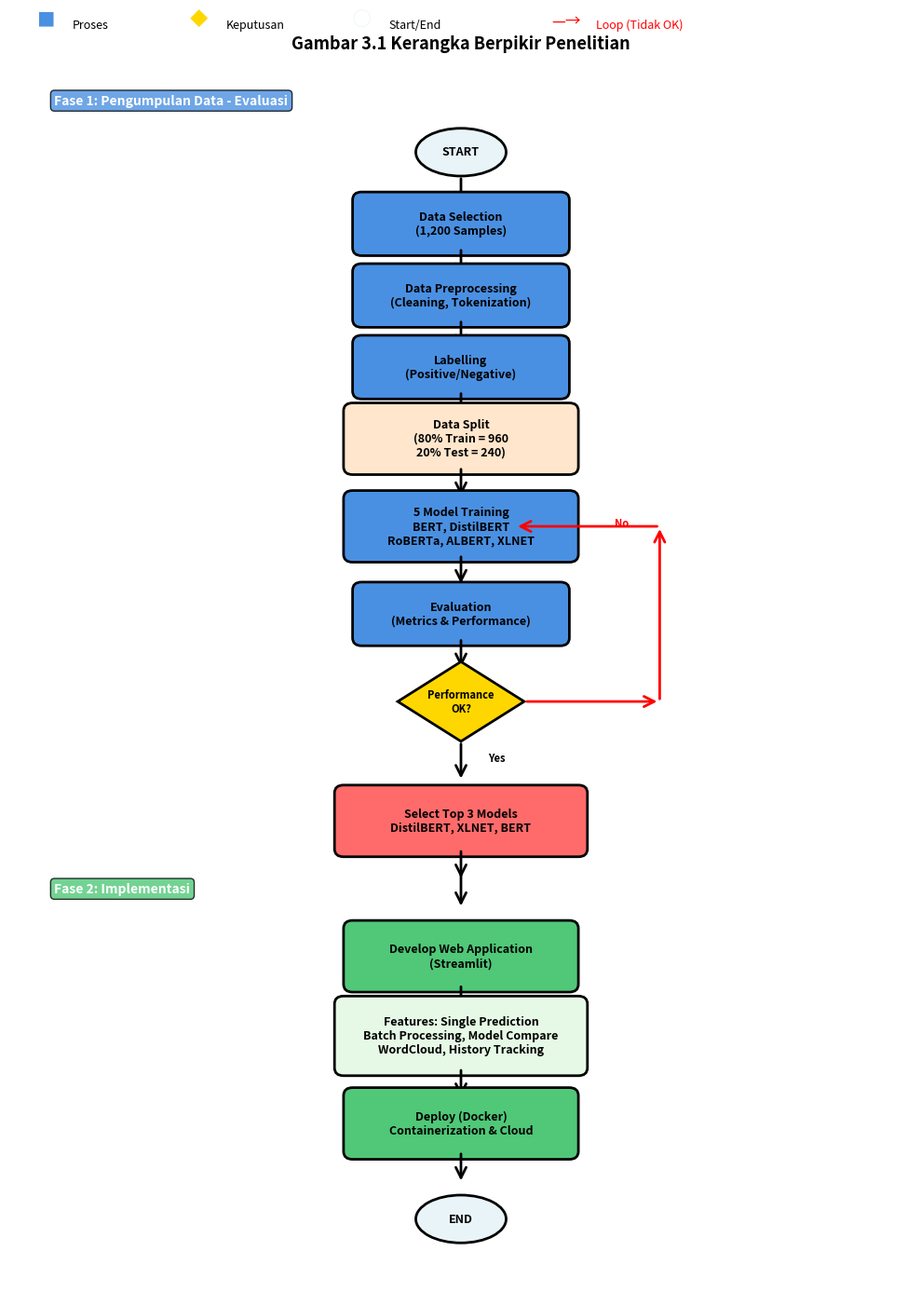

Reproduce this figure in Python.
#!/usr/bin/env python3
"""
Generate Kerangka Berpikir with proper flowchart shapes
Rectangles for process, Diamonds for decision, Ellipse for start/end
"""

import matplotlib.pyplot as plt
import matplotlib.patches as mpatches
from matplotlib.patches import FancyBboxPatch, FancyArrowPatch, Polygon
import numpy as np

fig, ax = plt.subplots(1, 1, figsize=(10, 14))
ax.set_xlim(0, 10)
ax.set_ylim(0, 16)
ax.axis('off')

# Color scheme
color_start_end = '#E8F4F8'
color_process = '#4A90E2'
color_decision = '#FFD700'
color_highlight = '#FF6B6B'
color_implementation = '#50C878'

# Helper function to draw rounded rectangle (process)
def draw_process(ax, x, y, width, height, text, color=color_process):
    box = FancyBboxPatch((x-width/2, y-height/2), width, height,
                         boxstyle="round,pad=0.1", 
                         edgecolor='black', facecolor=color, linewidth=2)
    ax.add_patch(box)
    ax.text(x, y, text, ha='center', va='center', fontsize=9, fontweight='bold', 
            wrap=True, multialignment='center')

# Helper function to draw diamond (decision)
def draw_diamond(ax, x, y, width, height, text, color=color_decision):
    diamond = Polygon([(x, y+height/2), (x+width/2, y), 
                       (x, y-height/2), (x-width/2, y)],
                      facecolor=color, edgecolor='black', linewidth=2)
    ax.add_patch(diamond)
    ax.text(x, y, text, ha='center', va='center', fontsize=8, fontweight='bold')

# Helper function to draw ellipse (start/end)
def draw_ellipse(ax, x, y, width, height, text, color=color_start_end):
    ellipse = mpatches.Ellipse((x, y), width, height, 
                               facecolor=color, edgecolor='black', linewidth=2)
    ax.add_patch(ellipse)
    ax.text(x, y, text, ha='center', va='center', fontsize=9, fontweight='bold')

# Helper function to draw arrow
def draw_arrow(ax, x1, y1, x2, y2, label='', color='black'):
    arrow = FancyArrowPatch((x1, y1), (x2, y2),
                           arrowstyle='->', mutation_scale=20, 
                           linewidth=2, color=color)
    ax.add_patch(arrow)
    if label:
        mid_x, mid_y = (x1+x2)/2, (y1+y2)/2
        ax.text(mid_x+0.3, mid_y, label, fontsize=8, color=color, fontweight='bold')

# Title
ax.text(5, 15.5, 'Gambar 3.1 Kerangka Berpikir Penelitian', 
        ha='center', fontsize=13, fontweight='bold')

# Phase 1 label
ax.text(0.5, 14.8, 'Fase 1: Pengumpulan Data - Evaluasi', 
        fontsize=10, fontweight='bold', 
        bbox=dict(boxstyle='round', facecolor='#4A90E2', alpha=0.8, edgecolor='black'),
        color='white')

# Start
y = 14.2
draw_ellipse(ax, 5, y, 1, 0.6, 'START')
draw_arrow(ax, 5, y-0.3, 5, y-0.7)

# Data Selection
y = 13.3
draw_process(ax, 5, y, 2.2, 0.6, 'Data Selection\n(1,200 Samples)')
draw_arrow(ax, 5, y-0.3, 5, y-0.7)

# Data Preprocessing
y = 12.4
draw_process(ax, 5, y, 2.2, 0.6, 'Data Preprocessing\n(Cleaning, Tokenization)')
draw_arrow(ax, 5, y-0.3, 5, y-0.7)

# Labelling
y = 11.5
draw_process(ax, 5, y, 2.2, 0.6, 'Labelling\n(Positive/Negative)')
draw_arrow(ax, 5, y-0.3, 5, y-0.7)

# Data Split
y = 10.6
draw_process(ax, 5, y, 2.4, 0.7, 'Data Split\n(80% Train = 960\n20% Test = 240)', 
             color='#FFE6CC')
draw_arrow(ax, 5, y-0.35, 5, y-0.75)

# 5 Model Training
y = 9.5
draw_process(ax, 5, y, 2.4, 0.7, '5 Model Training\nBERT, DistilBERT\nRoBERTa, ALBERT, XLNET',
             color=color_process)
draw_arrow(ax, 5, y-0.35, 5, y-0.75)

# Evaluation
y = 8.4
draw_process(ax, 5, y, 2.2, 0.6, 'Evaluation\n(Metrics & Performance)')
draw_arrow(ax, 5, y-0.3, 5, y-0.7)

# Decision Diamond: Model Performance OK?
y = 7.3
draw_diamond(ax, 5, y, 1.4, 1, 'Performance\nOK?', color=color_decision)

# No path - loop back
draw_arrow(ax, 5.7, y, 7.2, y, color='red')
draw_arrow(ax, 7.2, y, 7.2, 9.5, color='red')
draw_arrow(ax, 7.2, 9.5, 5.6, 9.5, label='No', color='red')

# Yes path - down
draw_arrow(ax, 5, y-0.5, 5, y-1, label='Yes')

# Select Top 3 Models
y = 5.8
draw_process(ax, 5, y, 2.6, 0.7, 'Select Top 3 Models\nDistilBERT, XLNET, BERT',
             color=color_highlight)
draw_arrow(ax, 5, y-0.35, 5, y-0.75)

# Phase 2 label
y = 4.9
ax.text(0.5, y, 'Fase 2: Implementasi', 
        fontsize=10, fontweight='bold',
        bbox=dict(boxstyle='round', facecolor='#50C878', alpha=0.8, edgecolor='black'),
        color='white')
draw_arrow(ax, 5, y+0.3, 5, y-0.2)

# Streamlit Development
y = 4.1
draw_process(ax, 5, y, 2.4, 0.7, 'Develop Web Application\n(Streamlit)', 
             color=color_implementation)
draw_arrow(ax, 5, y-0.35, 5, y-0.75)

# Features Box
y = 3.1
draw_process(ax, 5, y, 2.6, 0.8, 'Features: Single Prediction\nBatch Processing, Model Compare\nWordCloud, History Tracking',
             color='#E6F9E6')
draw_arrow(ax, 5, y-0.4, 5, y-0.8)

# Docker Deployment
y = 2.0
draw_process(ax, 5, y, 2.4, 0.7, 'Deploy (Docker)\nContainerization & Cloud',
             color=color_implementation)
draw_arrow(ax, 5, y-0.35, 5, y-0.75)

# End
y = 0.8
draw_ellipse(ax, 5, y, 1, 0.6, 'END')

# Legend
legend_y = 15.8
ax.text(0.3, legend_y, '■', fontsize=14, color=color_process)
ax.text(0.7, legend_y, 'Proses', fontsize=9, va='center')

ax.text(2.0, legend_y, '◆', fontsize=14, color=color_decision)
ax.text(2.4, legend_y, 'Keputusan', fontsize=9, va='center')

ax.text(3.8, legend_y, '◯', fontsize=14, color=color_start_end)
ax.text(4.2, legend_y, 'Start/End', fontsize=9, va='center')

ax.text(6.0, legend_y, '—→', fontsize=12, color='red')
ax.text(6.5, legend_y, 'Loop (Tidak OK)', fontsize=9, va='center', color='red')

plt.tight_layout()
plt.savefig('kerangka_berpikir_flowchart.png', dpi=300, bbox_inches='tight', 
            facecolor='white', edgecolor='none')
print("✅ Gambar saved: kerangka_berpikir_flowchart.png")
plt.close()
